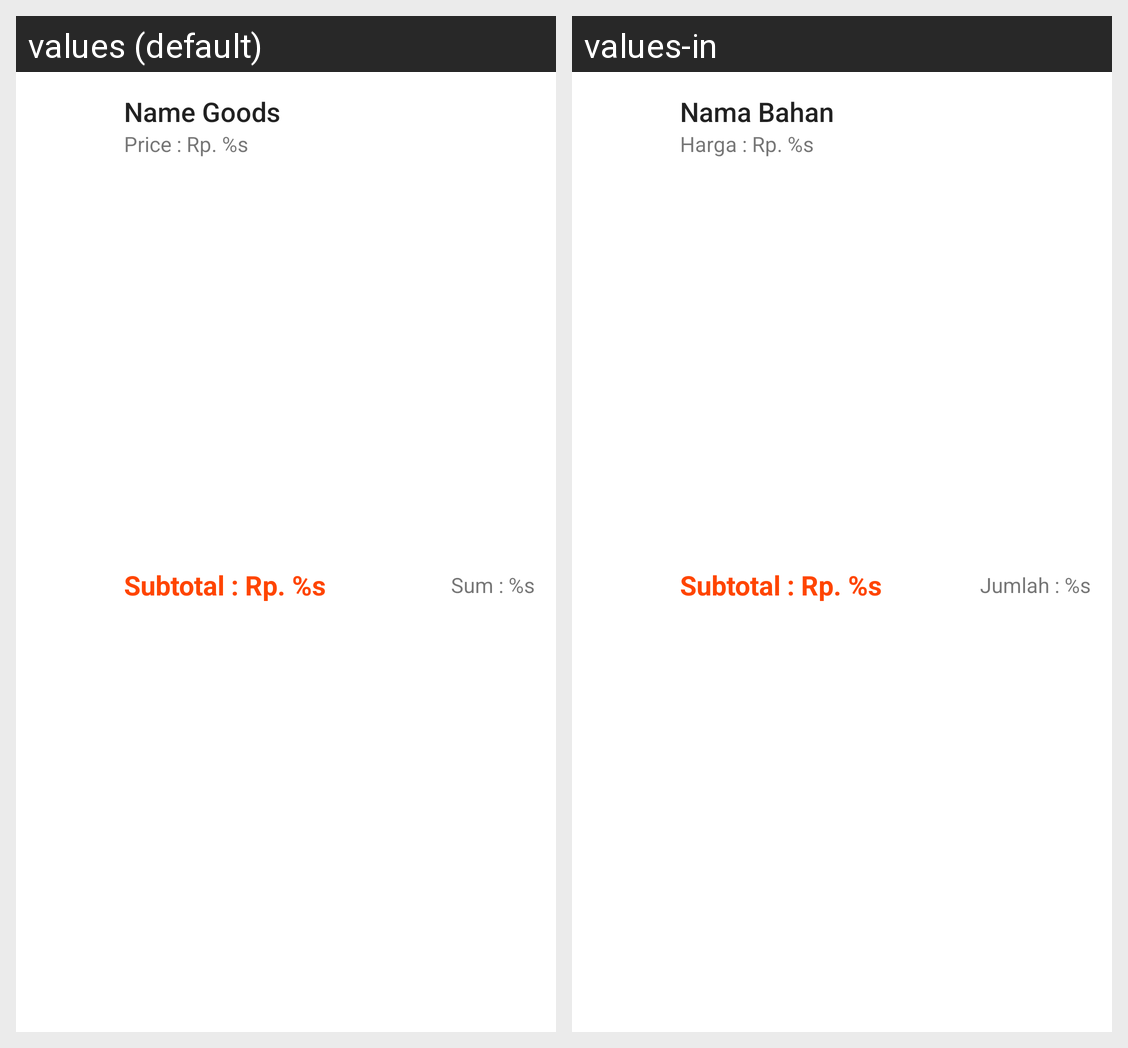

The same Android screen rendered under two of its app's locales, left to right. List the strings drawn on it with the default value and each locale's translation.
Android screen res/layout/list_detail_penjualan.xml rendered under 2 locales, left to right: values (default), values-in. Device: Nexus 5 (rendered at 1080×1920; each locale shown at half size, 540×960, under a caption strip naming it); theme AppTheme.
Strings drawn on this screen, with the default value and each locale's value (text and hints the layout hard-codes, and strings that could not be matched under every locale, appear in the picture but are not listed):

title_jadi
  values: Name Goods
  values-in: Nama Bahan

harga_bahan_detail
  values: Price : Rp. %s
  values-in: Harga : Rp. %s

subtotal_bahan_detail
  values: Subtotal : Rp. %s
  values-in: Subtotal : Rp. %s

jumlah_bahan_detail
  values: Sum : %s
  values-in: Jumlah : %s
